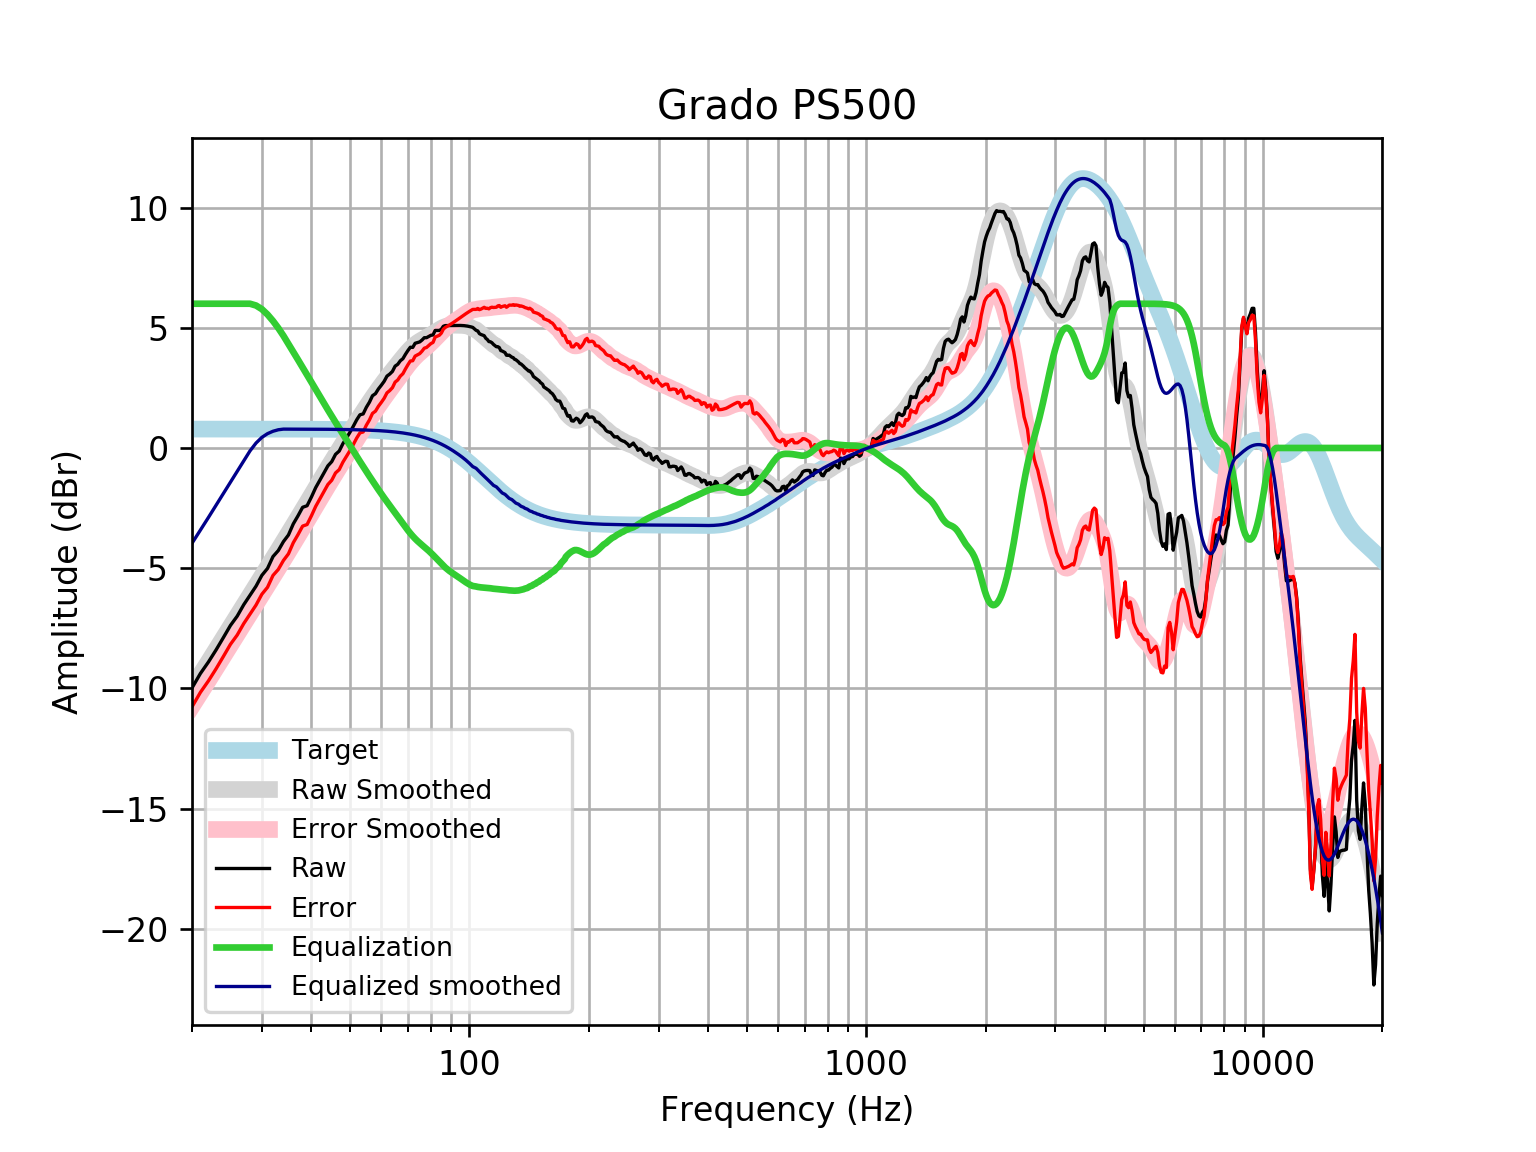

Values plotted in this chart, from the file beside it:
frequency, raw, error, smoothed, error_smoothed, equalization, equalized_raw, equalized_smoothed, target
20, -9.983, -10.77, -9.964, -10.75, 6, -3.983, -3.964, 0.7859
21, -9.38, -10.17, -9.418, -10.2, 6.0, -3.38, -3.418, 0.7859
22, -8.903, -9.689, -8.891, -9.677, 6, -2.903, -2.891, 0.7858
23, -8.399, -9.185, -8.382, -9.168, 6, -2.399, -2.382, 0.7858
24, -7.884, -8.67, -7.893, -8.679, 6, -1.884, -1.893, 0.7858
25, -7.381, -8.167, -7.423, -8.209, 6.0, -1.381, -1.423, 0.7857
26, -6.996, -7.781, -6.972, -7.758, 6.0, -0.9957, -0.9722, 0.7857
27, -6.521, -7.306, -6.539, -7.325, 6, -0.5208, -0.5391, 0.7856
28, -6.124, -6.91, -6.123, -6.908, 6, -0.1242, -0.1226, 0.7855
29, -5.749, -6.534, -5.721, -6.506, 5.926, 0.177, 0.2052, 0.7854
30, -5.298, -6.083, -5.332, -6.117, 5.774, 0.4757, 0.4413, 0.7852
31, -5.01, -5.795, -4.955, -5.74, 5.551, 0.5402, 0.5956, 0.785
32, -4.517, -5.302, -4.588, -5.373, 5.284, 0.767, 0.6955, 0.7848
33, -4.268, -5.053, -4.231, -5.016, 4.988, 0.72, 0.7573, 0.7846
34, -3.895, -4.679, -3.883, -4.667, 4.667, 0.7721, 0.7843, 0.7843
35, -3.62, -4.404, -3.543, -4.327, 4.327, 0.7069, 0.7839, 0.7839
36, -3.157, -3.941, -3.211, -3.995, 3.995, 0.8374, 0.7835, 0.7835
37, -2.821, -3.604, -2.887, -3.67, 3.67, 0.8491, 0.783, 0.783
38, -2.468, -3.251, -2.569, -3.352, 3.352, 0.8836, 0.7824, 0.7824
39, -2.403, -3.184, -2.258, -3.04, 3.04, 0.6373, 0.7818, 0.7818
40, -2.038, -2.819, -1.953, -2.734, 2.734, 0.6968, 0.781, 0.781
41, -1.649, -2.429, -1.656, -2.436, 2.436, 0.7866, 0.7801, 0.7801
42, -1.337, -2.116, -1.366, -2.145, 2.145, 0.8079, 0.7791, 0.7791
43, -1.04, -1.818, -1.084, -1.862, 1.862, 0.8222, 0.778, 0.7779
44, -0.7434, -1.52, -0.8119, -1.589, 1.589, 0.8451, 0.7766, 0.7766
45, -0.5682, -1.343, -0.5488, -1.324, 1.324, 0.7557, 0.7752, 0.7751
46, -0.265, -1.038, -0.294, -1.067, 1.067, 0.8025, 0.7735, 0.7734
47, -0.1277, -0.8992, -0.04667, -0.8182, 0.8182, 0.6905, 0.7715, 0.7715
48, 0.1769, -0.5924, 0.1944, -0.575, 0.575, 0.752, 0.7694, 0.7694
49, 0.4169, -0.35, 0.4299, -0.3371, 0.3371, 0.754, 0.767, 0.767
50, 0.6486, -0.1157, 0.6601, -0.1042, 0.1042, 0.7528, 0.7643, 0.7642
51, 0.9035, 0.1423, 0.8848, 0.1236, -0.1236, 0.78, 0.7612, 0.7612
52, 1.167, 0.4097, 1.104, 0.3457, -0.3457, 0.8217, 0.7579, 0.7578
53, 1.381, 0.6267, 1.316, 0.562, -0.562, 0.8188, 0.7541, 0.7541
54, 1.416, 0.666, 1.522, 0.772, -0.772, 0.6439, 0.7499, 0.7499
55, 1.69, 0.9452, 1.721, 0.976, -0.976, 0.7144, 0.7453, 0.7453
56, 1.904, 1.164, 1.914, 1.174, -1.174, 0.73, 0.7402, 0.7401
57, 2.173, 1.439, 2.101, 1.366, -1.366, 0.8069, 0.7345, 0.7345
58, 2.26, 1.532, 2.281, 1.553, -1.553, 0.7071, 0.7283, 0.7283
59, 2.456, 1.735, 2.455, 1.733, -1.733, 0.7231, 0.7215, 0.7215
60, 2.61, 1.896, 2.622, 1.908, -1.908, 0.7028, 0.714, 0.714
61, 2.773, 2.068, 2.782, 2.076, -2.076, 0.6975, 0.7058, 0.7058
62, 2.989, 2.292, 2.935, 2.238, -2.238, 0.7508, 0.6969, 0.6969
63, 3.075, 2.388, 3.083, 2.396, -2.396, 0.6788, 0.6871, 0.6871
64, 3.185, 2.509, 3.226, 2.55, -2.55, 0.6354, 0.6765, 0.6765
65, 3.404, 2.739, 3.367, 2.702, -2.702, 0.7022, 0.665, 0.665
66, 3.48, 2.828, 3.504, 2.852, -2.852, 0.6286, 0.6525, 0.6525
67, 3.628, 2.989, 3.639, 3, -3, 0.6275, 0.639, 0.639
68, 3.713, 3.089, 3.77, 3.146, -3.146, 0.567, 0.6244, 0.6244
69, 3.892, 3.284, 3.896, 3.288, -3.288, 0.6045, 0.6087, 0.6087
70, 4.051, 3.459, 4.015, 3.423, -3.423, 0.6282, 0.5918, 0.5918
71, 4.19, 3.617, 4.123, 3.55, -3.55, 0.6405, 0.5736, 0.5736
72, 4.183, 3.629, 4.221, 3.666, -3.666, 0.5168, 0.5541, 0.5541
73, 4.354, 3.821, 4.306, 3.772, -3.772, 0.582, 0.5333, 0.5333
74, 4.386, 3.875, 4.38, 3.869, -3.869, 0.5174, 0.511, 0.511
75, 4.413, 3.926, 4.444, 3.956, -3.956, 0.4571, 0.4873, 0.4873
76, 4.491, 4.029, 4.5, 4.038, -4.038, 0.4521, 0.462, 0.4621
77, 4.587, 4.152, 4.553, 4.118, -4.118, 0.4693, 0.4352, 0.4353
78, 4.587, 4.18, 4.604, 4.197, -4.197, 0.39, 0.4068, 0.4068
79, 4.636, 4.259, 4.655, 4.278, -4.278, 0.3579, 0.3767, 0.3768
... 553 more rows
